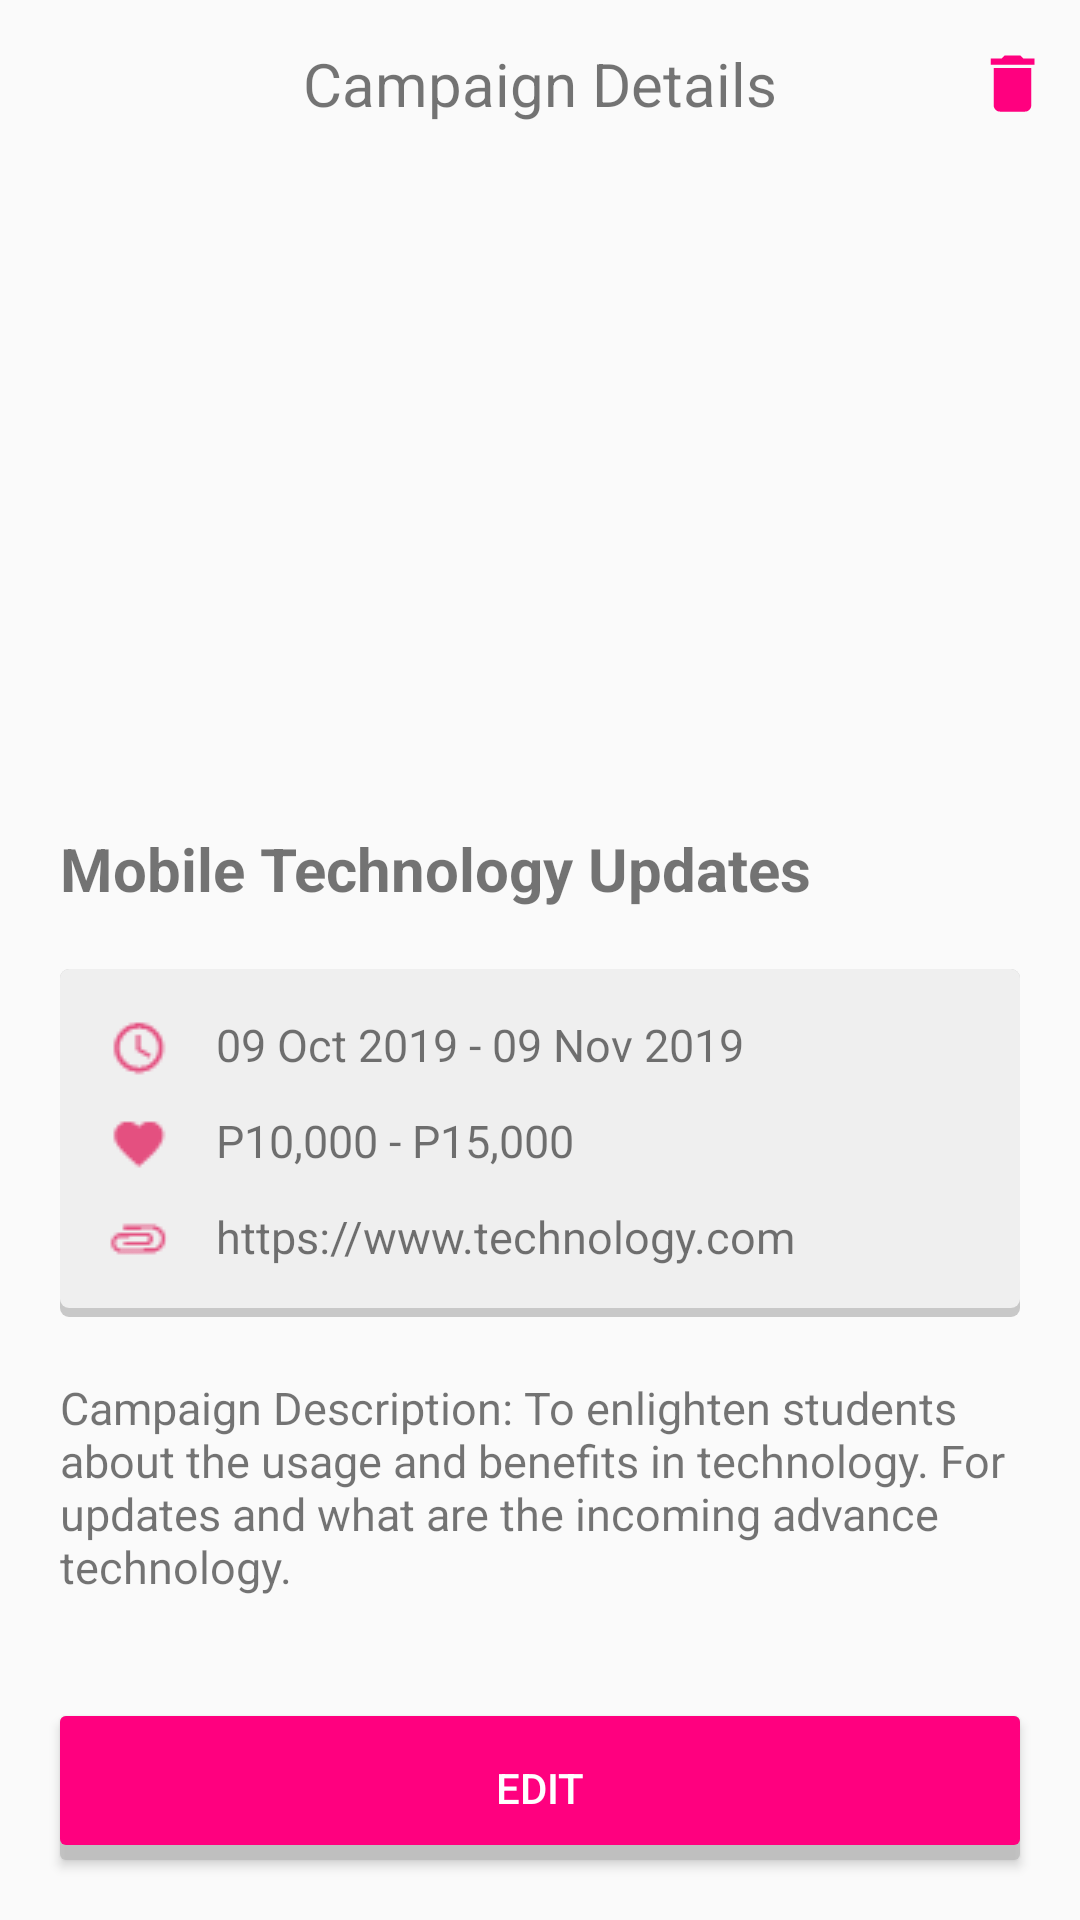

Android layout source for this screen:
<!-- AndroidManifest.xml: application theme AppTheme.NoActionBar -->
<!-- res/layout/activity_view_campaign.xml -->
<?xml version="1.0" encoding="utf-8"?>
<RelativeLayout xmlns:android="http://schemas.android.com/apk/res/android"
    xmlns:app="http://schemas.android.com/apk/res-auto"
    xmlns:tools="http://schemas.android.com/tools"
    android:layout_width="match_parent"
    android:layout_height="match_parent"
    tools:context=".activities.ViewCampaignActivity">


    <RelativeLayout
        android:id="@+id/nav_bar"
        android:layout_width="match_parent"
        android:layout_height="?attr/actionBarSize">

        <ImageView
            android:onClick="btnBack"
            android:layout_width="25dp"
            android:layout_height="25dp"
            android:src="@drawable/back_button_black"
            android:layout_centerVertical="true"
            android:layout_marginStart="10dp"/>

        <TextView
            android:layout_width="wrap_content"
            android:layout_height="wrap_content"
            android:text="Campaign Details"
            android:textSize="20sp"
            android:layout_centerInParent="true" />

        <ImageView
            android:onClick="btnDelete"
            android:layout_width="25dp"
            android:layout_height="25dp"
            android:src="@drawable/delete_icon"
            android:layout_alignParentEnd="true"
            android:layout_marginEnd="10dp"
            android:layout_centerVertical="true"/>

    </RelativeLayout>

    <ScrollView
        android:layout_below="@id/nav_bar"
        android:layout_above="@id/btn_apply"
        android:layout_width="match_parent"
        android:layout_marginBottom="10dp"
        android:layout_height="match_parent">

        <LinearLayout
            android:layout_width="match_parent"
            android:layout_height="match_parent"
            android:orientation="vertical">

            <ImageView
                android:id="@+id/img_picture"
                android:layout_width="match_parent"
                android:layout_marginStart="20dp"
                android:layout_marginEnd="20dp"
                android:scaleType="fitXY"
                android:layout_marginTop="20dp"
                android:layout_height="200dp"/>

            <TextView
                android:id="@+id/tv_title"
                android:layout_width="wrap_content"
                android:layout_height="wrap_content"
                android:text="Mobile Technology Updates"
                android:layout_marginStart="20dp"
                android:textSize="20sp"
                android:textStyle="bold"/>

            <RelativeLayout
                android:layout_width="match_parent"
                android:layout_height="wrap_content"
                android:layout_margin="20dp"
                android:paddingTop="10dp"
                android:paddingBottom="10dp"
                android:background="@drawable/campaign_details_boxgray"
                >

                <ImageView
                    android:id="@+id/img_time"
                    android:layout_width="wrap_content"
                    android:layout_height="wrap_content"
                    android:layout_marginStart="10dp"
                    android:src="@drawable/time"/>

                <TextView
                    android:id="@+id/tv_time"
                    android:layout_toRightOf="@+id/img_time"
                    android:layout_width="wrap_content"
                    android:layout_height="wrap_content"
                    android:text="09 Oct 2019 - 09 Nov 2019"
                    android:layout_marginTop="5dp"
                    android:layout_marginStart="10dp"
                    android:textSize="15sp"/>


                <ImageView
                    android:id="@+id/img_rate"
                    android:layout_below="@+id/img_time"
                    android:layout_width="wrap_content"
                    android:layout_height="wrap_content"
                    android:layout_marginStart="10dp"
                    android:src="@drawable/heart"/>

                <TextView
                    android:id="@+id/price_range"
                    android:layout_toRightOf="@+id/img_rate"
                    android:layout_below="@+id/img_time"
                    android:layout_width="wrap_content"
                    android:layout_height="wrap_content"
                    android:text="P10,000 - P15,000"
                    android:layout_marginTop="5dp"
                    android:layout_marginStart="10dp"
                    android:textSize="15sp"/>

                <ImageView
                    android:id="@+id/img_link"
                    android:layout_below="@+id/img_rate"
                    android:layout_width="wrap_content"
                    android:layout_height="wrap_content"
                    android:layout_marginStart="10dp"
                    android:src="@drawable/link"/>

                <TextView
                    android:id="@+id/tv_link"
                    android:layout_toRightOf="@+id/img_link"
                    android:layout_below="@+id/img_rate"
                    android:layout_width="wrap_content"
                    android:layout_height="wrap_content"
                    android:text="https://www.technology.com"
                    android:layout_marginTop="5dp"
                    android:layout_marginStart="10dp"
                    android:textSize="15sp"/>

            </RelativeLayout>

            <TextView
                android:id="@+id/tv_description"
                android:layout_width="wrap_content"
                android:layout_height="wrap_content"
                android:text="Campaign Description: To enlighten students about the usage and benefits in technology. For updates and what are the incoming advance technology."
                android:layout_marginStart="20dp"
                android:textSize="15sp"/>


        </LinearLayout>

    </ScrollView>


    <Button
        android:id="@+id/btn_apply"
        android:onClick="btnEdit"
        android:layout_width="match_parent"
        android:layout_height="wrap_content"
        android:layout_alignParentBottom="true"
        android:background="@drawable/signin_button"
        android:layout_marginStart="20dp"
        android:layout_marginEnd="20dp"
        android:text="Edit"
        android:layout_marginBottom="20dp"
        android:textColor="#ffffff"/>


</RelativeLayout>
<!-- resources referenced by this layout -->
<resources>
  <!-- drawable campaign_details_boxgray (drawable) -->
  <?xml version="1.0" encoding="utf-8"?>
  <layer-list xmlns:android="http://schemas.android.com/apk/res/android">
      <item>
          <shape android:shape="rectangle">
              <solid android:color="#CABBBBBB"/>
              <corners android:radius="3dp" />
          </shape>
      </item>
  
      <item
          android:left="0dp"
          android:right="0dp"
          android:top="0dp"
          android:bottom="3dp">
          <shape android:shape="rectangle">
              <solid android:color="#efefef"/>
              <corners android:radius="3dp" />
          </shape>
      </item>
  </layer-list>
  <!-- drawable delete_icon (drawable) -->
  <vector android:height="24dp" android:tint="#FF007F"
      android:viewportHeight="24.0" android:viewportWidth="24.0"
      android:width="24dp" xmlns:android="http://schemas.android.com/apk/res/android">
      <path android:fillColor="#FF000000" android:pathData="M6,19c0,1.1 0.9,2 2,2h8c1.1,0 2,-0.9 2,-2V7H6v12zM19,4h-3.5l-1,-1h-5l-1,1H5v2h14V4z"/>
  </vector>
  <!-- drawable heart: png bitmap (drawable, 4217 bytes) -->
  <!-- drawable link: png bitmap (drawable, 4217 bytes) -->
  <!-- drawable signin_button (drawable) -->
  <?xml version="1.0" encoding="utf-8"?>
  <layer-list xmlns:android="http://schemas.android.com/apk/res/android">
      <item>
          <shape android:shape="rectangle">
              <solid android:color="#CABBBBBB"/>
              <corners android:radius="2dp" />
          </shape>
      </item>
  
      <item
          android:left="0dp"
          android:right="0dp"
          android:top="0dp"
          android:bottom="5dp">
          <shape android:shape="rectangle">
              <solid android:color="#ff007f"/>
              <corners android:radius="2dp" />
          </shape>
      </item>
  </layer-list>
  <!-- drawable time: png bitmap (drawable, 4217 bytes) -->
  <style name="AppTheme.NoActionBar">
          <item name="windowActionBar">false</item>
          <item name="windowNoTitle">true</item>
      </style>
</resources>
